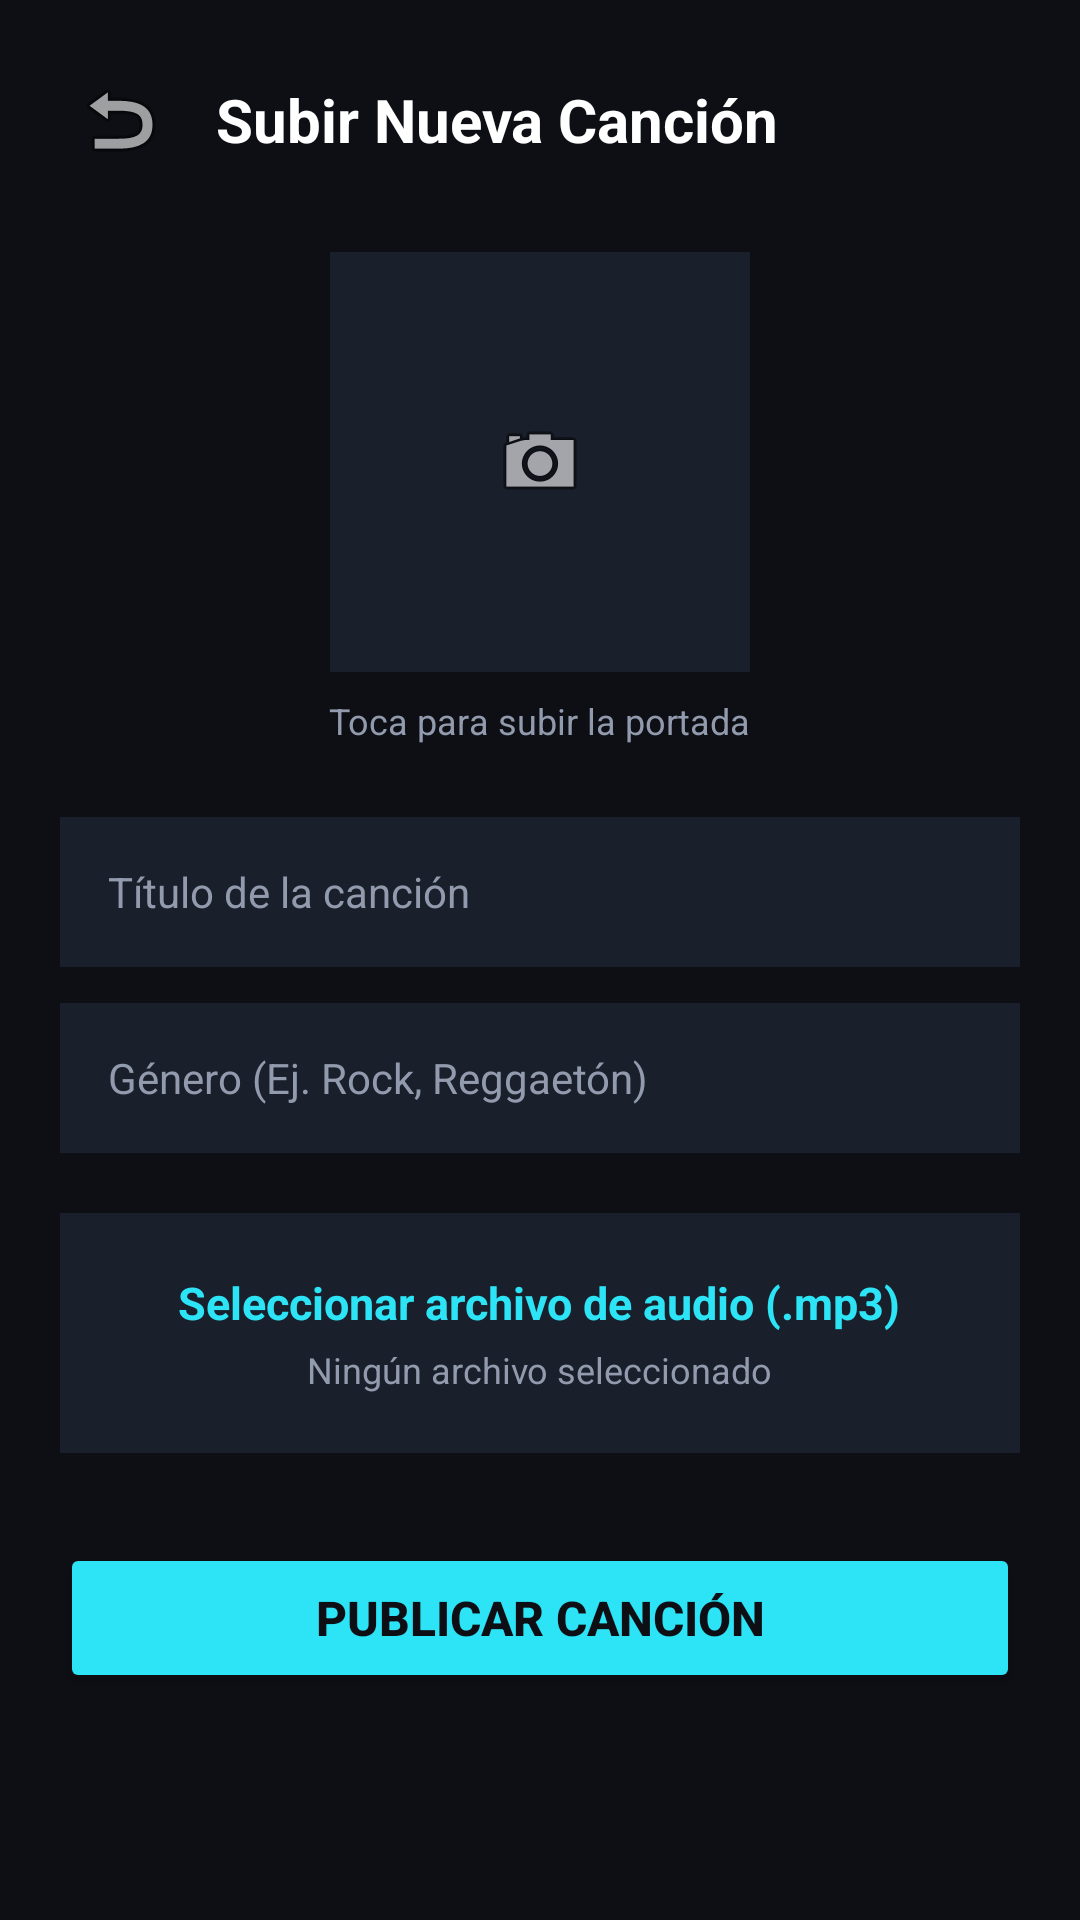

The Android layout XML behind this screen, and the referenced resources:
<!-- AndroidManifest.xml: application theme Theme.Spotify -->
<!-- res/layout/activity_subir_cancion.xml -->
<?xml version="1.0" encoding="utf-8"?>
<LinearLayout
    xmlns:android="http://schemas.android.com/apk/res/android"
    android:layout_width="match_parent"
    android:layout_height="match_parent"
    android:orientation="vertical"
    android:background="#0D0F15"
    android:padding="20dp">

    <LinearLayout
        android:layout_width="match_parent"
        android:layout_height="wrap_content"
        android:orientation="horizontal"
        android:gravity="center_vertical">

        <ImageButton
            android:id="@+id/btnVolver"
            android:layout_width="40dp"
            android:layout_height="40dp"
            android:background="?android:attr/selectableItemBackground"
            android:src="@android:drawable/ic_menu_revert"
            android:contentDescription="Volver" />

        <TextView
            android:layout_width="wrap_content"
            android:layout_height="wrap_content"
            android:text="Subir Nueva Canción"
            android:textColor="#FFFFFF"
            android:textSize="20sp"
            android:textStyle="bold"
            android:layout_marginStart="12dp" />
    </LinearLayout>

    <ScrollView
        android:layout_width="match_parent"
        android:layout_height="0dp"
        android:layout_weight="1"
        android:scrollbars="none">

        <LinearLayout
            android:layout_width="match_parent"
            android:layout_height="wrap_content"
            android:orientation="vertical"
            android:gravity="center_horizontal"
            android:paddingTop="24dp">

            <ImageView
                android:id="@+id/imgPortadaPreview"
                android:layout_width="140dp"
                android:layout_height="140dp"
                android:background="#1A202B"
                android:src="@android:drawable/ic_menu_camera"
                android:scaleType="center"
                android:contentDescription="Portada" />

            <TextView
                android:layout_width="wrap_content"
                android:layout_height="wrap_content"
                android:text="Toca para subir la portada"
                android:textColor="#929BAD"
                android:textSize="12sp"
                android:layout_marginTop="8dp" />


            <EditText
                android:id="@+id/etTituloCancion"
                android:layout_width="match_parent"
                android:layout_height="50dp"
                android:layout_marginTop="24dp"
                android:background="#1A202B"
                android:hint="Título de la canción"
                android:inputType="textCapWords"
                android:paddingHorizontal="16dp"
                android:textColor="#FFFFFF"
                android:textColorHint="#929BAD"
                android:textSize="14sp" />

            <EditText
                android:id="@+id/etGenero"
                android:layout_width="match_parent"
                android:layout_height="50dp"
                android:layout_marginTop="12dp"
                android:background="#1A202B"
                android:hint="Género (Ej. Rock, Reggaetón)"
                android:inputType="textCapWords"
                android:paddingHorizontal="16dp"
                android:textColor="#FFFFFF"
                android:textColorHint="#929BAD"
                android:textSize="14sp" />

            <LinearLayout
                android:id="@+id/btnSeleccionarAudio"
                android:layout_width="match_parent"
                android:layout_height="80dp"
                android:layout_marginTop="20dp"
                android:background="#1A202B"
                android:gravity="center"
                android:orientation="vertical"
                android:padding="12dp">

                <TextView
                    android:layout_width="wrap_content"
                    android:layout_height="wrap_content"
                    android:text="Seleccionar archivo de audio (.mp3)"
                    android:textColor="#2CE4F5"
                    android:textSize="15sp"
                    android:textStyle="bold" />

                <TextView
                    android:id="@+id/tvNombreArchivo"
                    android:layout_width="wrap_content"
                    android:layout_height="wrap_content"
                    android:text="Ningún archivo seleccionado"
                    android:textColor="#929BAD"
                    android:textSize="12sp"
                    android:layout_marginTop="4dp" />
            </LinearLayout>

            <Button
                android:id="@+id/btnPublicar"
                android:layout_width="match_parent"
                android:layout_height="50dp"
                android:layout_marginTop="30dp"
                android:backgroundTint="#2CE4F5"
                android:text="Publicar Canción"
                android:textColor="#0D0F15"
                android:textSize="16sp"
                android:textStyle="bold" />

        </LinearLayout>
    </ScrollView>
</LinearLayout>
<!-- resources referenced by this layout -->
<resources>
  <style name="Theme.Spotify" parent="Theme.MaterialComponents.DayNight.NoActionBar">
          
          <item name="colorPrimary">@color/purple_500</item>
          <item name="colorPrimaryVariant">@color/purple_700</item>
          <item name="colorOnPrimary">@color/white</item>
          
          <item name="colorSecondary">@color/teal_200</item>
          <item name="colorSecondaryVariant">@color/teal_700</item>
          <item name="colorOnSecondary">@color/black</item>
          
          <item name="android:statusBarColor">?attr/colorPrimaryVariant</item>
          
      </style>
  <!-- not gathered from this repository: default colours our renderer supplied (Android Studio template values) -->
  <color name="purple_500">#FF6200EE</color>
  <color name="purple_700">#FF3700B3</color>
  <color name="teal_200">#FF03DAC5</color>
  <color name="teal_700">#FF018786</color>
  <color name="black">#FF000000</color>
  <color name="white">#FFFFFFFF</color>
</resources>
